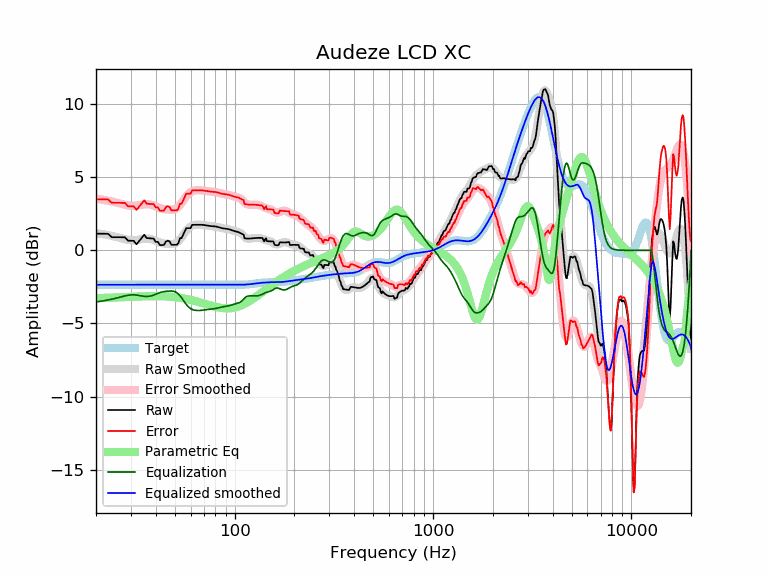

Values plotted in this chart, from the file beside it:
frequency, raw, error, smoothed, error_smoothed, equalization, parametric_eq, equalized_raw, equalized_smoothed, target
20, 1.14, 3.49, 1.18, 3.53, -3.53, -3.27, -2.39, -2.35, -2.35
21, 1.14, 3.49, 1.13, 3.49, -3.49, -3.26, -2.35, -2.35, -2.35
22, 1.13, 3.49, 1.09, 3.44, -3.44, -3.25, -2.31, -2.35, -2.35
23, 1.13, 3.48, 1.04, 3.39, -3.39, -3.24, -2.26, -2.35, -2.35
24, 0.90, 3.25, 0.99, 3.34, -3.34, -3.23, -2.44, -2.35, -2.35
25, 0.90, 3.25, 0.93, 3.28, -3.28, -3.22, -2.39, -2.35, -2.35
26, 0.89, 3.25, 0.87, 3.22, -3.22, -3.21, -2.33, -2.35, -2.35
27, 0.89, 3.25, 0.81, 3.17, -3.17, -3.20, -2.27, -2.35, -2.35
28, 0.89, 3.24, 0.76, 3.11, -3.11, -3.19, -2.22, -2.35, -2.35
29, 0.66, 3.01, 0.72, 3.07, -3.07, -3.18, -2.41, -2.35, -2.35
30, 0.66, 3.01, 0.70, 3.05, -3.05, -3.17, -2.39, -2.35, -2.35
31, 0.65, 3.00, 0.69, 3.04, -3.04, -3.17, -2.39, -2.35, -2.35
32, 0.41, 2.77, 0.71, 3.06, -3.06, -3.16, -2.65, -2.35, -2.35
33, 0.63, 2.98, 0.73, 3.09, -3.09, -3.15, -2.45, -2.35, -2.35
34, 0.85, 3.20, 0.77, 3.12, -3.12, -3.14, -2.27, -2.35, -2.35
35, 1.07, 3.42, 0.79, 3.15, -3.15, -3.14, -2.08, -2.35, -2.35
36, 0.84, 3.19, 0.80, 3.16, -3.16, -3.13, -2.32, -2.35, -2.35
37, 0.82, 3.17, 0.79, 3.15, -3.15, -3.13, -2.32, -2.35, -2.35
38, 0.81, 3.17, 0.76, 3.11, -3.11, -3.13, -2.30, -2.35, -2.35
39, 0.81, 3.16, 0.71, 3.06, -3.06, -3.13, -2.25, -2.35, -2.35
40, 0.58, 2.93, 0.65, 3.00, -3.00, -3.13, -2.42, -2.35, -2.35
41, 0.58, 2.93, 0.59, 2.94, -2.94, -3.13, -2.36, -2.35, -2.35
42, 0.36, 2.71, 0.54, 2.89, -2.89, -3.13, -2.54, -2.35, -2.35
43, 0.36, 2.71, 0.50, 2.85, -2.85, -3.14, -2.49, -2.35, -2.35
44, 0.36, 2.72, 0.47, 2.82, -2.82, -3.14, -2.46, -2.35, -2.35
45, 0.60, 2.95, 0.45, 2.80, -2.80, -3.15, -2.21, -2.35, -2.35
46, 0.66, 3.02, 0.44, 2.79, -2.79, -3.15, -2.13, -2.35, -2.35
47, 0.60, 2.96, 0.43, 2.78, -2.78, -3.16, -2.18, -2.35, -2.35
48, 0.38, 2.73, 0.43, 2.78, -2.78, -3.17, -2.40, -2.35, -2.35
49, 0.38, 2.73, 0.44, 2.79, -2.79, -3.19, -2.41, -2.35, -2.35
50, 0.38, 2.73, 0.47, 2.82, -2.82, -3.20, -2.44, -2.35, -2.35
51, 0.38, 2.73, 0.54, 2.89, -2.89, -3.21, -2.51, -2.35, -2.35
52, 0.48, 2.83, 0.63, 2.98, -2.98, -3.23, -2.50, -2.35, -2.35
53, 0.83, 3.19, 0.75, 3.10, -3.10, -3.24, -2.27, -2.35, -2.35
54, 0.83, 3.19, 0.89, 3.25, -3.25, -3.26, -2.41, -2.35, -2.35
55, 1.06, 3.41, 1.05, 3.40, -3.40, -3.28, -2.34, -2.35, -2.35
56, 1.29, 3.64, 1.20, 3.55, -3.55, -3.30, -2.27, -2.35, -2.35
57, 1.52, 3.87, 1.34, 3.69, -3.69, -3.32, -2.18, -2.35, -2.35
58, 1.52, 3.87, 1.46, 3.81, -3.81, -3.34, -2.30, -2.35, -2.35
59, 1.51, 3.87, 1.56, 3.91, -3.91, -3.36, -2.40, -2.35, -2.35
60, 1.51, 3.87, 1.63, 3.98, -3.98, -3.39, -2.47, -2.35, -2.35
61, 1.74, 4.09, 1.68, 4.04, -4.04, -3.41, -2.29, -2.35, -2.35
62, 1.74, 4.09, 1.72, 4.07, -4.07, -3.43, -2.33, -2.35, -2.35
63, 1.74, 4.09, 1.74, 4.09, -4.09, -3.46, -2.35, -2.35, -2.35
64, 1.75, 4.10, 1.75, 4.11, -4.11, -3.48, -2.36, -2.35, -2.35
65, 1.75, 4.10, 1.76, 4.11, -4.11, -3.51, -2.36, -2.35, -2.35
66, 1.75, 4.10, 1.76, 4.11, -4.11, -3.54, -2.36, -2.35, -2.35
67, 1.75, 4.10, 1.76, 4.11, -4.11, -3.56, -2.36, -2.35, -2.35
68, 1.75, 4.10, 1.75, 4.10, -4.10, -3.59, -2.35, -2.35, -2.35
69, 1.74, 4.09, 1.74, 4.09, -4.09, -3.61, -2.35, -2.35, -2.35
70, 1.73, 4.08, 1.73, 4.08, -4.08, -3.64, -2.35, -2.35, -2.35
71, 1.72, 4.07, 1.71, 4.07, -4.07, -3.66, -2.35, -2.35, -2.35
72, 1.70, 4.05, 1.70, 4.05, -4.05, -3.69, -2.35, -2.35, -2.35
73, 1.69, 4.04, 1.69, 4.04, -4.04, -3.71, -2.36, -2.35, -2.35
74, 1.67, 4.02, 1.68, 4.03, -4.03, -3.74, -2.36, -2.35, -2.35
75, 1.66, 4.01, 1.67, 4.02, -4.02, -3.76, -2.36, -2.35, -2.35
76, 1.65, 4.01, 1.66, 4.01, -4.01, -3.78, -2.36, -2.35, -2.35
77, 1.65, 4.00, 1.65, 4.01, -4.01, -3.80, -2.35, -2.35, -2.35
78, 1.65, 4.00, 1.64, 4.00, -4.00, -3.82, -2.35, -2.35, -2.35
79, 1.64, 3.99, 1.64, 3.99, -3.99, -3.84, -2.35, -2.35, -2.35
... 553 more rows
